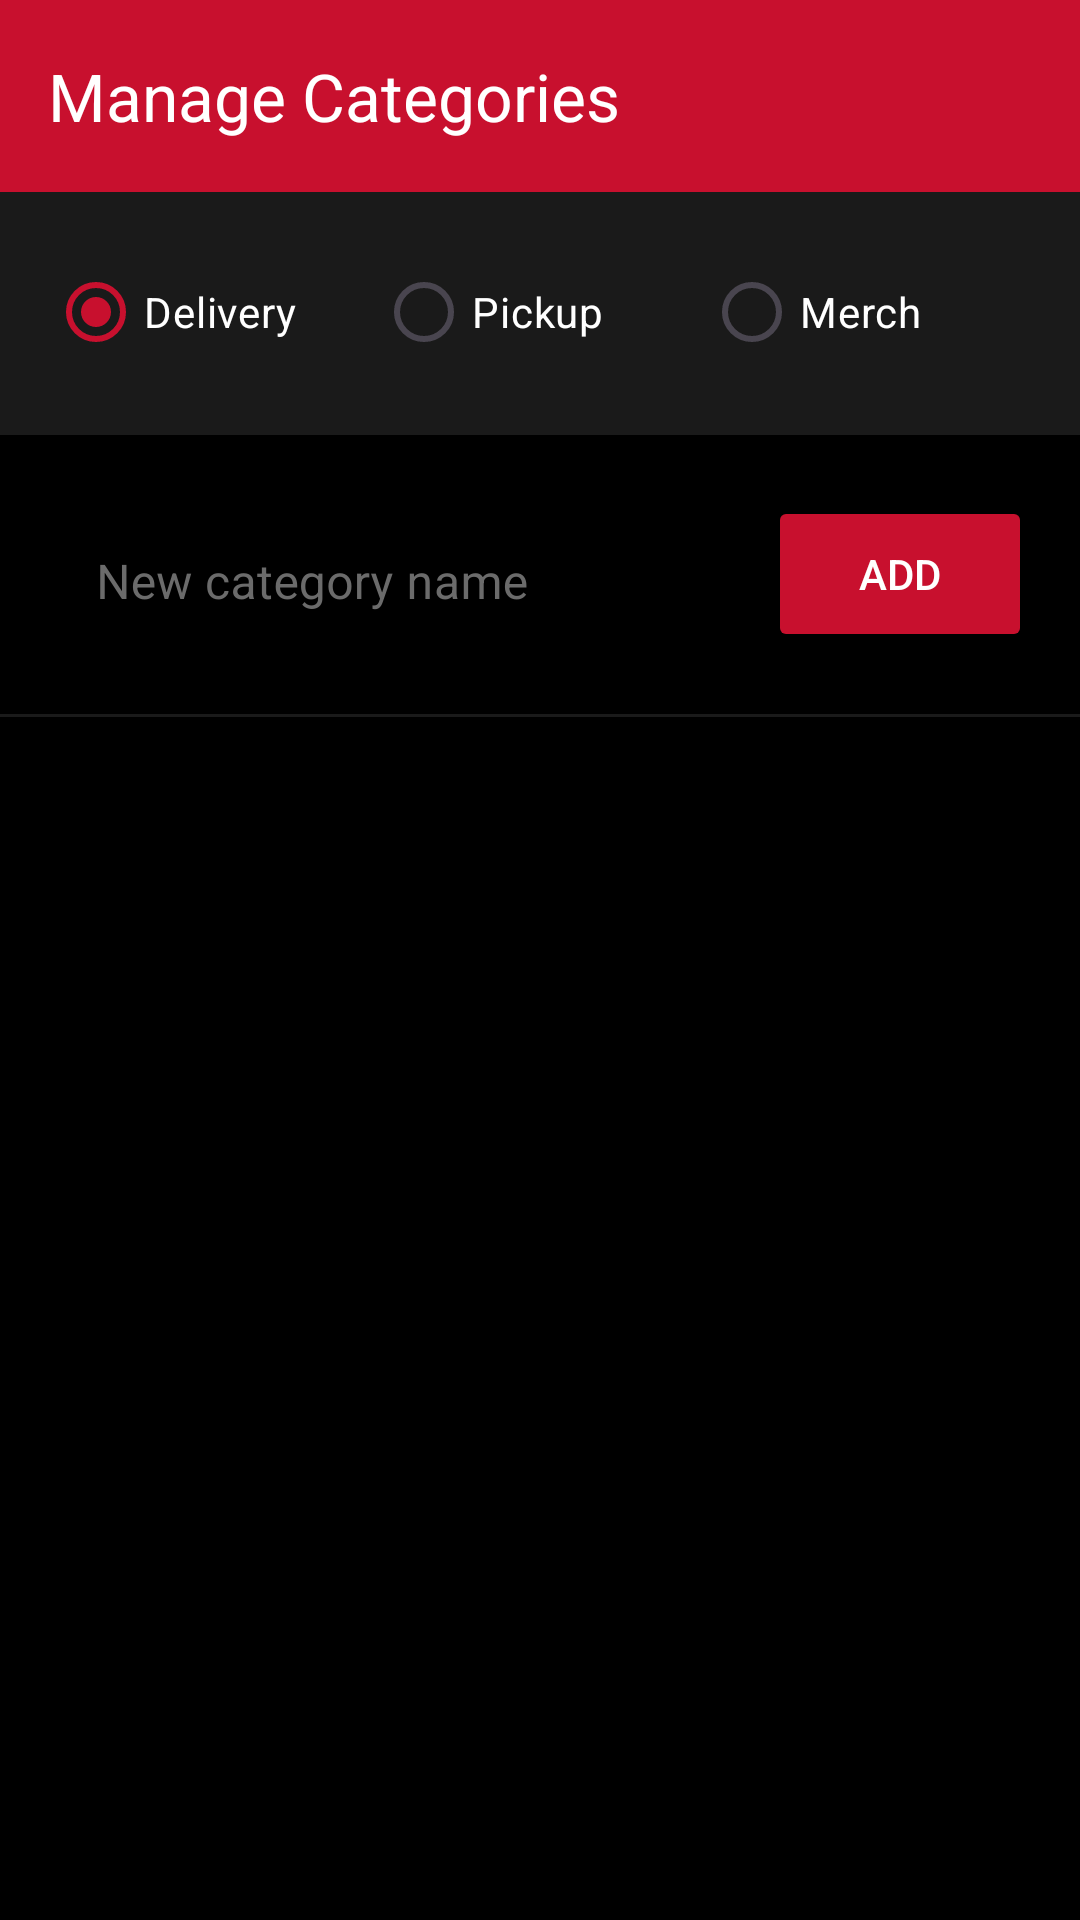

Reconstruct the res/layout file that produces this screen, plus the resources it refers to.
<!-- AndroidManifest.xml: application theme Theme.AFCMAD -->
<!-- res/layout/activity_manage_categories.xml -->
<?xml version="1.0" encoding="utf-8"?>
<LinearLayout xmlns:android="http://schemas.android.com/apk/res/android"
    xmlns:app="http://schemas.android.com/apk/res-auto"
    android:layout_width="match_parent"
    android:layout_height="match_parent"
    android:orientation="vertical"
    android:background="@color/afc_black">

    <androidx.appcompat.widget.Toolbar
        android:id="@+id/toolbar"
        android:layout_width="match_parent"
        android:layout_height="?attr/actionBarSize"
        android:background="@color/afc_red"
        app:navigationIcon="@drawable/ic_arrow_back_white"
        app:title="Manage Categories"
        app:titleTextColor="@color/afc_white" />

    <RadioGroup
        android:id="@+id/rgOrderType"
        android:layout_width="match_parent"
        android:layout_height="wrap_content"
        android:orientation="horizontal"
        android:padding="16dp"
        android:background="@color/afc_dark_grey">

        <RadioButton
            android:id="@+id/rbDelivery"
            android:layout_width="0dp"
            android:layout_height="wrap_content"
            android:layout_weight="1"
            android:checked="true"
            android:text="Delivery"
            android:textColor="@color/afc_white"
            android:buttonTint="@color/afc_red" />

        <RadioButton
            android:id="@+id/rbPickup"
            android:layout_width="0dp"
            android:layout_height="wrap_content"
            android:layout_weight="1"
            android:text="Pickup"
            android:textColor="@color/afc_white"
            android:buttonTint="@color/afc_red" />

        <RadioButton
            android:id="@+id/rbMerch"
            android:layout_width="0dp"
            android:layout_height="wrap_content"
            android:layout_weight="1"
            android:text="Merch"
            android:textColor="@color/afc_white"
            android:buttonTint="@color/afc_red" />
    </RadioGroup>

    <View android:layout_width="match_parent" android:layout_height="1dp" android:background="@color/afc_dark_grey" />

    <LinearLayout
        android:layout_width="match_parent"
        android:layout_height="wrap_content"
        android:orientation="horizontal"
        android:padding="16dp"
        android:gravity="center_vertical">

        <com.google.android.material.textfield.TextInputLayout
            android:layout_width="0dp"
            android:layout_height="wrap_content"
            android:layout_weight="1"
            android:layout_marginEnd="12dp"
            style="@style/Widget.MaterialComponents.TextInputLayout.OutlinedBox"
            app:boxStrokeColor="@color/afc_red"
            app:hintTextColor="@color/afc_red"
            android:textColorHint="@color/afc_text_secondary">

            <com.google.android.material.textfield.TextInputEditText
                android:id="@+id/etNewCategory"
                android:layout_width="match_parent"
                android:layout_height="wrap_content"
                android:hint="New category name"
                android:textColor="@color/afc_white"
                android:inputType="textCapWords"
                android:maxLines="1" />
        </com.google.android.material.textfield.TextInputLayout>

        <Button
            android:id="@+id/btnAddCategory"
            android:layout_width="wrap_content"
            android:layout_height="52dp"
            android:text="Add"
            android:textColor="@color/afc_white"
            android:backgroundTint="@color/afc_red"
            android:paddingHorizontal="20dp" />
    </LinearLayout>

    <View android:layout_width="match_parent" android:layout_height="1dp" android:background="@color/afc_dark_grey" />

    <androidx.recyclerview.widget.RecyclerView
        android:id="@+id/rvCategories"
        android:layout_width="match_parent"
        android:layout_height="0dp"
        android:layout_weight="1"
        android:padding="8dp"
        android:clipToPadding="false" />

</LinearLayout>
<!-- resources referenced by this layout -->
<resources>
  <color name="afc_black">#000000</color>
  <color name="afc_dark_grey">#1A1A1A</color>
  <color name="afc_red">#C8102E</color>
  <color name="afc_text_secondary">#6B6B6B</color>
  <color name="afc_white">#FFFFFF</color>
  <style name="Theme.AFCMAD" parent="Base.Theme.AFCMAD" />
  <style name="Base.Theme.AFCMAD" parent="Theme.Material3.DayNight.NoActionBar">
          
          <item name="colorPrimary">@color/afc_red</item>
          <item name="colorOnPrimary">@color/afc_white</item>
          <item name="colorSecondary">@color/afc_black</item>
          <item name="colorOnSecondary">@color/afc_white</item>
          <item name="android:windowBackground">@color/afc_white</item>
          <item name="colorSurface">@color/afc_white</item>
          <item name="android:statusBarColor">@color/afc_red</item>
          <item name="android:navigationBarColor">@color/afc_white</item>
      </style>
</resources>
